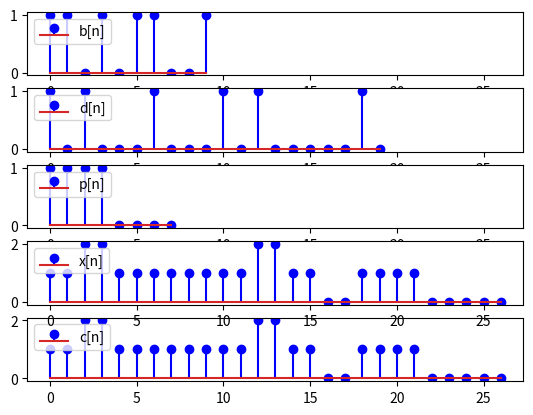

The matplotlib source for this figure:
#!python3
import numpy as np
import matplotlib.pyplot as plt

def block_prbs():
    prbs = [1, 1, 0, 1, 0, 1, 1, 0, 0, 1]
    return prbs

def block_m(sigIn, M):
    sigOut = []
    for i in range(len(sigIn)):
        sigOut.append(sigIn[i])
        sigOut.extend([0]*(M - 1))
    return sigOut

def convolve(sigIn, transferFunc):
    # Extend with zero padding the original sample and the FIR response
    # in time domain to get N+M-1 points in frec domain and make a
    # direct multiplication.

    # Extend original sample and transfer function in time domain
    sigInExtended_t = list(sigIn) + ([0]*(len(transferFunc) - 1))
    transferFuncExtended_t = list(transferFunc) + ([0]*(len(sigIn) - 1))
    # FFT to get the signals in frec domain.
    sigInExtended_f = np.fft.fft(sigInExtended_t)
    sigInExtended_f = np.fft.fftshift(sigInExtended_f)
    sigInExtended_f = np.abs(sigInExtended_f)
    transferFuncExtended_f = np.fft.fft(transferFuncExtended_t)
    transferFuncExtended_f = np.fft.fftshift(transferFuncExtended_f)
    transferFuncExtended_f = np.abs(transferFuncExtended_f)
    # Multiplication in frec domain.
    sigOut_f = [i*j for i,j in zip(sigInExtended_f, transferFuncExtended_f)]
    # IFFT to obtain output signal in time domain.
    sigOut = np.fft.fftshift(sigOut_f)
    sigOut = np.fft.ifft(sigOut)
    sigOut = np.real(sigOut)
    return sigOut

def canal(sigIn):
    transfer_h = [1] #ideal
    sigIn = np.convolve(sigIn, transfer_h) #convolve(sigIn, transfer_h)
    noise_n = [0]*len(sigIn)
    sigOut = [sum(x) for x in zip(sigIn, noise_n)]
    return sigOut

def main():
    M = 2
    signal_b = block_prbs()
    signal_d = block_m(signal_b, M)
    signal_p = [1, 1, 1, 1, 0, 0, 0, 0]
    signal_x = np.convolve(signal_d, signal_p) #convolve(signal_d, signal_p)
    signal_c = canal(signal_x)

    fig = plt.figure()
    
    subFig5 = fig.add_subplot(5,1,5)
    subFig5.stem(np.arange(0, len(signal_c), 1), signal_c, 'b', markerfmt='bo', label="c[n]")
    subFig1 = fig.add_subplot(5,1,1, sharex=subFig5)
    subFig1.stem(np.arange(0, len(signal_b), 1), signal_b, 'b', markerfmt='bo', label="b[n]")
    subFig2 = fig.add_subplot(5,1,2, sharex=subFig5)
    subFig2.stem(np.arange(0, len(signal_d), 1), signal_d, 'b', markerfmt='bo', label="d[n]")
    subFig3 = fig.add_subplot(5,1,3, sharex=subFig5)
    subFig3.stem(np.arange(0, len(signal_p), 1), signal_p, 'b', markerfmt='bo', label="p[n]")
    subFig4 = fig.add_subplot(5,1,4, sharex=subFig5)
    subFig4.stem(np.arange(0, len(signal_x), 1), signal_x, 'b', markerfmt='bo', label="x[n]")

    subFig1.legend(loc='upper left')
    subFig2.legend(loc='upper left')
    subFig3.legend(loc='upper left')
    subFig4.legend(loc='upper left')
    subFig5.legend(loc='upper left')
    plt.show()

if __name__ == "__main__":
    main()